Photos from the image-classification dataset "AIFactory_FruitQC" in the GitHub repository yuri0329/AIFactory_FruitQC. Its 8 classes are: apple fuji, mandarine hallabong, mandarine onjumilgam, pear chuhwang, pear singo, persimmon bansi, persimmon booyu, persimmon daebong.

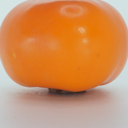
Label: persimmon bansi

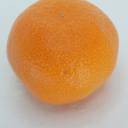
Label: mandarine onjumilgam

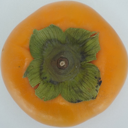
Label: persimmon booyu

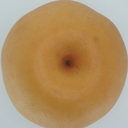
Label: pear singo

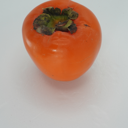
Label: persimmon daebong

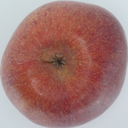
Label: apple fuji
